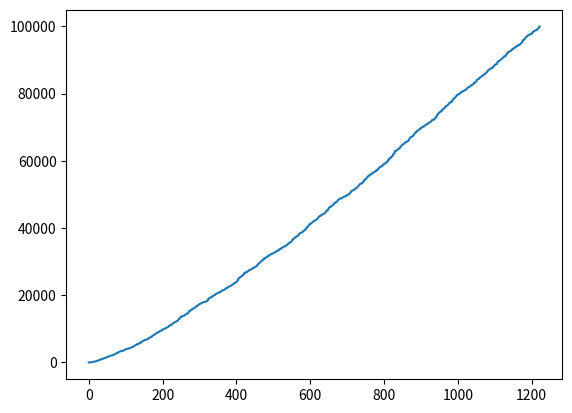

This figure's Python source:
tps = [6, 12, 18, 30, 42, 60, 72, 102, 108, 138, 150, 180, 192, 198, 228, 240, 270, 282, 312, 348, 420, 432, 462, 522, 570, 600, 618, 642, 660, 810, 822, 828, 858, 882, 1020, 1032, 1050, 1062, 1092, 1152, 1230, 1278, 1290, 1302, 1320, 1428, 1452, 1482, 1488, 1608, 1620, 1668, 1698, 1722, 1788, 1872, 1878, 1932, 1950, 1998, 2028, 2082, 2088, 2112, 2130, 2142, 2238, 2268, 2310, 2340, 2382, 2550, 2592, 2658, 2688, 2712, 2730, 2790, 2802, 2970, 3000, 3120, 3168, 3252, 3258, 3300, 3330, 3360, 3372, 3390, 3462, 3468, 3528, 3540, 3558, 3582, 3672, 3768, 3822, 3852, 3918, 3930, 4002, 4020, 4050, 4092, 4128, 4158, 4218, 4230, 4242, 4260, 4272, 4338, 4422, 4482, 4518, 4548, 4638, 4650, 4722, 4788, 4800, 4932, 4968, 5010, 5022, 5100, 5232, 5280, 5418, 5442, 5478, 5502, 5520, 5640, 5652, 5658, 5742, 5850, 5868, 5880, 6090, 6132, 6198, 6270, 6300, 6360, 6450, 6552, 6570, 6660, 6690, 6702, 6762, 6780, 6792, 6828, 6870, 6948, 6960, 7128, 7212, 7308, 7332, 7350, 7458, 7488, 7548, 7560, 7590, 7758, 7878, 7950, 8010, 8088, 8220, 8232, 8292, 8388, 8430, 8538, 8598, 8628, 8820, 8838, 8862, 8970, 9000, 9012, 9042, 9240, 9282, 9342, 9420, 9432, 9438, 9462, 9630, 9678, 9720, 9768, 9858, 9930, 10008, 10038, 10068, 10092, 10140, 10272, 10302, 10332, 10428, 10458, 10500, 10530, 10710, 10860, 10890, 10938, 11058, 11070, 11118, 11160, 11172, 11352, 11490, 11550, 11700, 11718, 11778, 11832, 11940, 11970, 12042, 12072, 12108, 12162, 12240, 12252, 12378, 12540, 12612, 12822, 12918, 13002, 13008, 13218, 13338, 13398, 13680, 13692, 13710, 13722, 13758, 13830, 13878, 13902, 13932, 13998, 14010, 14082, 14250, 14322, 14388, 14448, 14550, 14562, 14592, 14628, 14868, 15138, 15270, 15288, 15330, 15360, 15582, 15642, 15648, 15732, 15738, 15888, 15972, 16062, 16068, 16140, 16188, 16230, 16362, 16452, 16632, 16650, 16692, 16830, 16902, 16980, 17028, 17190, 17208, 17292, 17388, 17418, 17490, 17580, 17598, 17658, 17682, 17748, 17790, 17838, 17910, 17922, 17958, 17988, 18042, 18048, 18060, 18120, 18132, 18252, 18288, 18312, 18522, 18540, 18912, 18918, 19080, 19140, 19182, 19212, 19380, 19422, 19428, 19470, 19542, 19698, 19752, 19842, 19890, 19962, 19992, 20022, 20148, 20232, 20358, 20442, 20478, 20508, 20550, 20640, 20718, 20748, 20772, 20808, 20898, 20982, 21012, 21018, 21060, 21192, 21318, 21378, 21492, 21522, 21558, 21588, 21600, 21612, 21648, 21738, 21840, 22038, 22092, 22110, 22158, 22272, 22278, 22368, 22482, 22542, 22572, 22620, 22638, 22698, 22740, 22860, 22962, 23028, 23040, 23058, 23202, 23292, 23370, 23538, 23562, 23628, 23670, 23688, 23742, 23832, 23910, 24108, 24180, 24372, 24420, 24918, 24978, 25032, 25170, 25302, 25308, 25410, 25470, 25578, 25602, 25800, 25848, 25932, 25998, 26112, 26250, 26262, 26682, 26700, 26712, 26730, 26862, 26880, 26892, 26952, 27060, 27108, 27240, 27282, 27408, 27480, 27528, 27540, 27582, 27690, 27738, 27750, 27792, 27918, 27942, 28098, 28110, 28182, 28278, 28308, 28350, 28410, 28548, 28572, 28620, 28662, 28752, 29022, 29130, 29208, 29388, 29400, 29568, 29670, 29760, 29880, 30012, 30090, 30138, 30270, 30390, 30468, 30492, 30558, 30840, 30852, 30870, 31080, 31122, 31152, 31182, 31248, 31320, 31392, 31512, 31542, 31722, 31728, 31770, 31848, 32028, 32058, 32118, 32142, 32190, 32298, 32322, 32370, 32412, 32442, 32532, 32562, 32610, 32718, 32802, 32832, 32910, 32940, 32970, 33072, 33150, 33180, 33288, 33330, 33348, 33588, 33600, 33618, 33750, 33768, 33810, 33828, 34032, 34128, 34158, 34212, 34260, 34302, 34368, 34470, 34500, 34512, 34590, 34650, 34758, 34842, 34848, 34962, 35052, 35082, 35280, 35448, 35508, 35532, 35592, 35730, 35802, 35838, 35898, 36012, 36108, 36342, 36468, 36528, 36780, 36792, 36900, 36930, 37020, 37200, 37308, 37338, 37362, 37548, 37572, 37590, 37692, 37782, 37812, 37992, 38238, 38328, 38448, 38460, 38568, 38610, 38652, 38670, 38712, 38748, 38922, 39042, 39162, 39228, 39240, 39342, 39372, 39510, 39828, 39840, 40038, 40128, 40152, 40428, 40530, 40638, 40698, 40848, 41142, 41178, 41202, 41232, 41388, 41412, 41520, 41610, 41760, 41850, 41958, 41982, 42018, 42072, 42180, 42222, 42282, 42408, 42462, 42570, 42642, 42702, 42840, 42900, 43050, 43320, 43398, 43542, 43578, 43608, 43650, 43782, 43788, 43890, 43962, 44028, 44088, 44130, 44202, 44268, 44280, 44382, 44532, 44622, 44700, 44772, 45120, 45138, 45180, 45318, 45342, 45588, 45822, 46050, 46092, 46182, 46272, 46308, 46350, 46440, 46590, 46680, 46770, 46818, 46830, 47058, 47148, 47352, 47388, 47418, 47658, 47700, 47712, 47742, 47778, 47808, 48120, 48312, 48408, 48480, 48540, 48648, 48678, 48732, 48780, 48822, 48858, 48870, 48990, 49032, 49122, 49170, 49200, 49278, 49332, 49368, 49392, 49410, 49530, 49548, 49668, 49740, 49788, 49920, 49938, 49992, 50022, 50052, 50130, 50262, 50460, 50550, 50592, 50892, 50970, 51060, 51132, 51198, 51240, 51342, 51348, 51420, 51438, 51480, 51720, 51768, 51828, 51870, 51972, 52068, 52182, 52290, 52362, 52542, 52710, 52860, 52902, 53088, 53148, 53172, 53232, 53268, 53280, 53550, 53592, 53610, 53718, 53898, 54012, 54402, 54420, 54498, 54540, 54582, 54630, 54918, 55050, 55218, 55332, 55338, 55440, 55620, 55632, 55662, 55818, 55902, 55932, 56040, 56100, 56208, 56238, 56268, 56478, 56502, 56532, 56598, 56712, 56808, 56892, 56910, 56922, 57192, 57222, 57270, 57330, 57348, 57528, 57558, 57792, 57900, 58110, 58152, 58170, 58230, 58368, 58392, 58440, 58452, 58602, 58788, 58908, 59010, 59022, 59052, 59208, 59220, 59358, 59418, 59442, 59472, 59628, 59670, 60090, 60102, 60168, 60258, 60648, 60660, 60762, 60888, 60900, 60918, 61152, 61332, 61380, 61470, 61560, 61980, 62130, 62142, 62190, 62298, 62928, 62970, 62982, 62988, 63030, 63198, 63312, 63390, 63420, 63588, 63600, 63648, 63690, 63840, 64152, 64188, 64302, 64452, 64578, 64662, 64782, 64878, 64920, 65028, 65100, 65172, 65268, 65448, 65520, 65538, 65580, 65700, 65718, 65730, 65838, 65928, 65982, 66108, 66360, 66570, 66750, 66852, 66948, 67140, 67188, 67212, 67218, 67272, 67410, 67428, 67578, 67758, 67932, 68112, 68208, 68280, 68448, 68490, 68712, 68820, 68880, 68898, 69030, 69150, 69192, 69258, 69402, 69492, 69498, 69738, 69762, 69828, 69858, 69930, 70002, 70122, 70140, 70182, 70200, 70380, 70458, 70488, 70572, 70620, 70842, 70878, 70920, 70950, 70980, 70998, 71262, 71328, 71340, 71388, 71412, 71472, 71550, 71712, 71808, 71880, 72090, 72102, 72168, 72222, 72228, 72252, 72270, 72468, 72648, 72672, 72870, 73038, 73062, 73362, 73608, 73680, 73848, 74100, 74160, 74202, 74382, 74412, 74508, 74610, 74718, 74730, 74760, 75012, 75168, 75210, 75390, 75402, 75540, 75618, 75708, 75990, 76002, 76080, 76158, 76260, 76368, 76422, 76542, 76650, 76830, 76872, 76962, 77238, 77262, 77268, 77418, 77478, 77490, 77550, 77688, 77712, 78138, 78192, 78438, 78510, 78540, 78570, 78780, 78888, 78978, 79152, 79230, 79398, 79560, 79632, 79692, 79698, 79812, 79842, 79902, 79998, 80148, 80208, 80232, 80448, 80472, 80490, 80628, 80670, 80682, 80748, 80778, 80832, 80910, 81018, 81042, 81048, 81198, 81282, 81372, 81552, 81648, 81702, 81900, 81930, 81972, 82008, 82038, 82140, 82218, 82350, 82470, 82530, 82560, 82722, 82728, 82758, 82812, 82890, 83220, 83232, 83268, 83340, 83400, 83562, 83640, 83718, 84060, 84180, 84222, 84318, 84348, 84390, 84522, 84630, 84810, 84858, 84870, 84978, 85092, 85200, 85332, 85362, 85428, 85452, 85620, 85668, 85818, 85830, 85932, 86028, 86112, 86292, 86352, 86370, 86532, 86628, 86928, 87012, 87120, 87150, 87180, 87222, 87252, 87510, 87540, 87558, 87588, 87630, 87642, 87720, 87960, 88002, 88260, 88338, 88470, 88590, 88608, 88662, 88800, 88812, 88818, 89070, 89520, 89562, 89598, 89658, 89670, 89820, 89898, 90018, 90072, 90198, 90372, 90402, 90438, 90528, 90618, 90678, 90822, 91080, 91098, 91128, 91140, 91152, 91368, 91458, 91572, 91812, 91968, 92178, 92220, 92382, 92400, 92460, 92568, 92640, 92670, 92682, 92790, 92862, 92958, 93132, 93240, 93252, 93282, 93480, 93492, 93558, 93702, 93762, 93810, 93888, 93912, 94008, 94110, 94152, 94308, 94350, 94398, 94440, 94530, 94542, 94560, 94650, 94848, 94950, 95088, 95190, 95232, 95442, 95790, 95802, 95958, 95988, 96180, 96222, 96330, 96588, 96738, 96798, 96822, 97002, 97158, 97170, 97302, 97368, 97380, 97500, 97548, 97578, 97608, 97650, 97788, 97842, 97848, 97860, 98010, 98298, 98322, 98388, 98562, 98640, 98712, 98730, 98808, 98868, 98898, 98910, 98928, 99132, 99138, 99258, 99348, 99528, 99708, 99720, 99990]

x = []
for i in range(len(tps)):
    x.append(i)

import matplotlib.pylab as plt
plt.plot(x, tps)
plt.show()